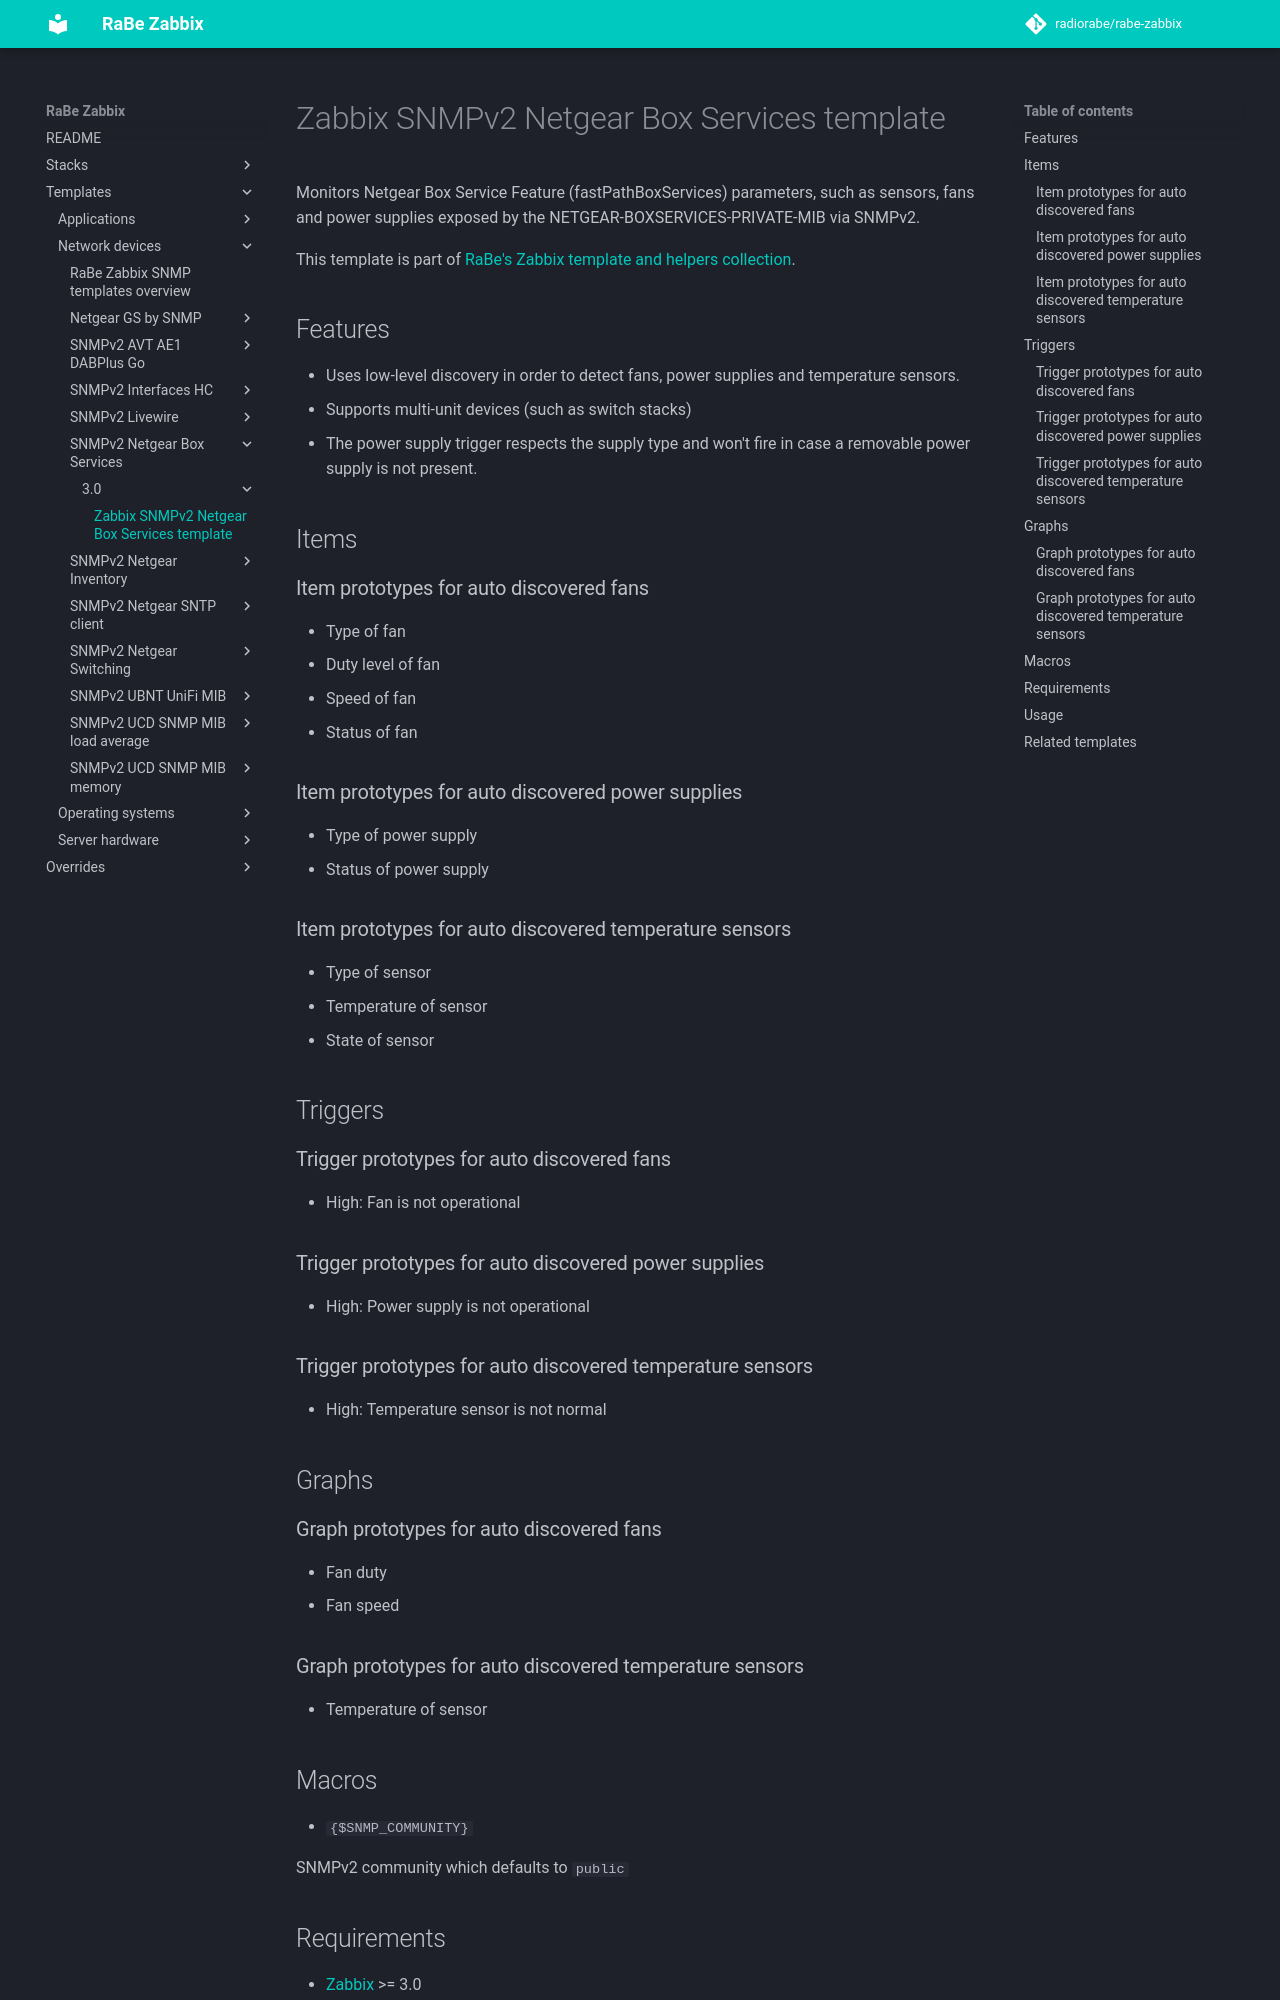

repository: radiorabe/rabe-zabbix · page: Templates/Network_devices/SNMPv2_Netgear_Box_Services/3.0/index.html · generator: mkdocs

# Zabbix SNMPv2 Netgear Box Services template
Monitors Netgear Box Service Feature (fastPathBoxServices) parameters, such as
sensors, fans and power supplies exposed by the NETGEAR-BOXSERVICES-PRIVATE-MIB
via SNMPv2.

This template is part of [RaBe's Zabbix template and helpers collection](https://github.com/radiorabe/rabe-zabbix).

## Features
* Uses low-level discovery in order to detect fans, power supplies and temperature sensors.
* Supports multi-unit devices (such as switch stacks)
* The power supply trigger respects the supply type and won't fire in case a removable power supply is not present.

## Items
### Item prototypes for auto discovered fans
* Type of fan
* Duty level of fan
* Speed of fan
* Status of fan

### Item prototypes for auto discovered power supplies
* Type of power supply
* Status of power supply

### Item prototypes for auto discovered temperature sensors
* Type of sensor
* Temperature of sensor
* State of sensor

## Triggers
### Trigger prototypes for auto discovered fans
* High: Fan is not operational

### Trigger prototypes for auto discovered power supplies
* High: Power supply is not operational

### Trigger prototypes for auto discovered temperature sensors
* High: Temperature sensor is not normal

## Graphs
### Graph prototypes for auto discovered fans
* Fan duty
* Fan speed

### Graph prototypes for auto discovered temperature sensors
* Temperature of sensor

## Macros
* <code>{$SNMP_COMMUNITY}</code>

  SNMPv2 community which defaults to <code>public</code>

## Requirements
* [Zabbix](https://www.zabbix.com/) >= 3.0
* Your host must support SNMPv2
* NETGEAR-BOXSERVICES-PRIVATE-MIB and its dependencies must be available and accessible by the Zabbix server (should be present within the MIB package of your Netgear device)
